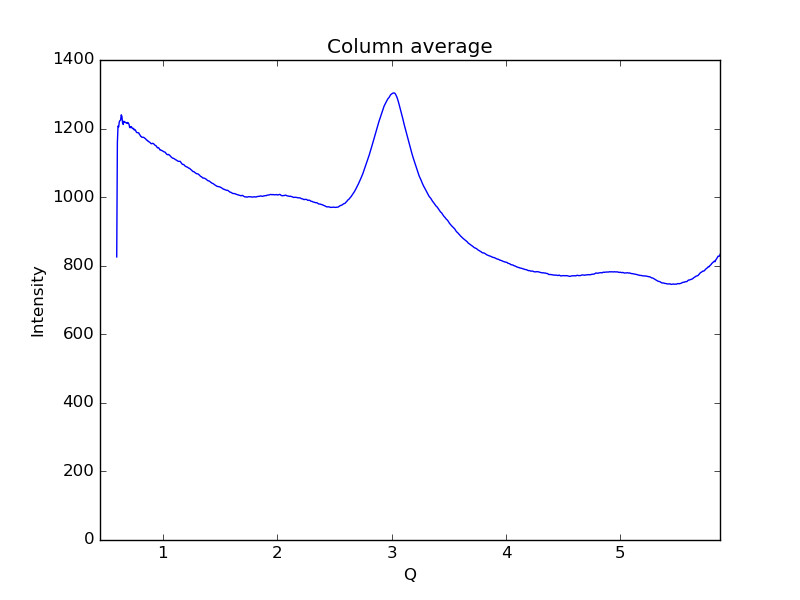

Data behind this chart, as committed beside it:
0.59621693822088684, 825.712
0.6019, 1159
0.6075, 1207
0.6132, 1205
0.6189, 1220
0.6245, 1223
0.6302, 1225
0.6358, 1240
0.6415, 1236
0.6472, 1216
0.6528, 1212
0.6585, 1221
0.6641, 1218
0.6698, 1219
0.6755, 1217
0.6811, 1217
0.6868, 1215
0.6924, 1218
0.6981, 1216
0.7038, 1212
0.7094, 1203
0.7151, 1203
0.7207, 1206
0.7264, 1205
0.7321, 1201
0.7377, 1200
0.7434, 1201
0.749, 1196
0.7547, 1197
0.7603, 1195
0.766, 1191
0.7717, 1188
0.7773, 1188
0.783, 1188
0.7886, 1187
0.7943, 1183
0.8, 1181
0.8056, 1177
0.8113, 1177
0.8169, 1174
0.8226, 1174
0.8283, 1175
0.8339, 1174
0.8396, 1172
0.8452, 1171
0.8509, 1169
0.8566, 1167
0.8622, 1166
0.8679, 1163
0.8735, 1163
0.8792, 1161
0.8849, 1160
0.8905, 1158
0.8962, 1156
0.9018, 1156
0.9075, 1157
0.9132, 1157
0.9188, 1155
0.9245, 1154
0.9301, 1152
0.9358, 1150
... 939 more rows
